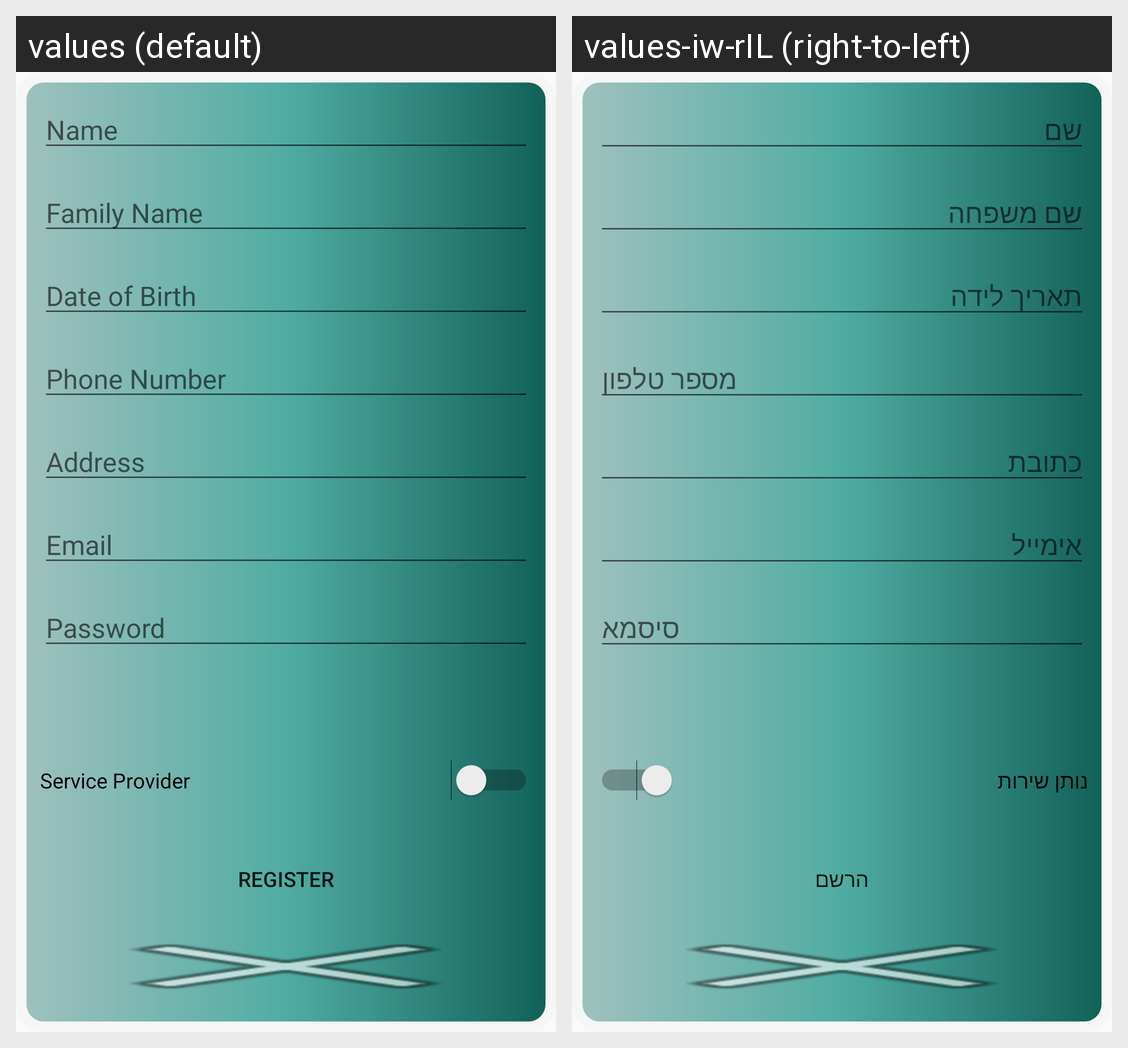

This grid shows one Android layout under two languages. Give, for every string resource on the screen, its name, the default text and each shown locale's text.
Android screen res/layout/activity_register_page.xml rendered under 2 locales, left to right: values (default), values-iw-rIL (right-to-left). Device: Nexus 5 (rendered at 1080×1920; each locale shown at half size, 540×960, under a caption strip naming it); theme Theme.InstaSitter.
Strings drawn on this screen, with the default value and each locale's value (text and hints the layout hard-codes, and strings that could not be matched under every locale, appear in the picture but are not listed):

name
  values: Name
  values-iw-rIL: שם

family_name
  values: Family Name
  values-iw-rIL: שם משפחה

date_of_birth
  values: Date of Birth
  values-iw-rIL: תאריך לידה

phone_number
  values: Phone Number
  values-iw-rIL: מספר טלפון

address
  values: Address
  values-iw-rIL: כתובת

email
  values: Email
  values-iw-rIL: אימייל

password
  values: Password
  values-iw-rIL: סיסמא

service_provider
  values: Service Provider
  values-iw-rIL: נותן שירות

register
  values: Register
  values-iw-rIL: הרשם
